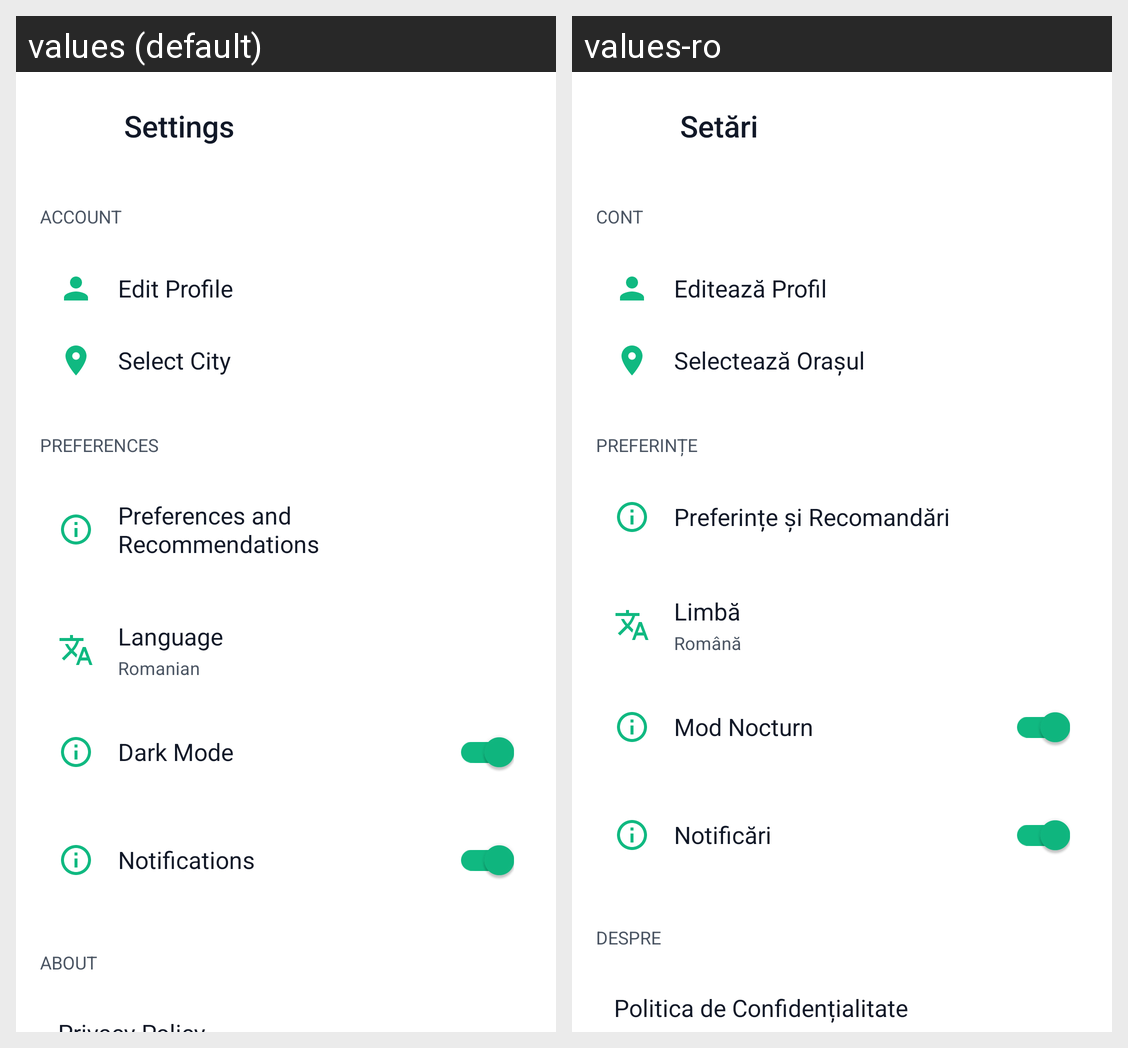

The Android screen above is rendered under two locales of the same app. Produce the string resources it draws, with the default and per-locale values.
Android screen res/layout/activity_settings.xml rendered under 2 locales, left to right: values (default), values-ro. Device: Nexus 5 (rendered at 1080×1920; each locale shown at half size, 540×960, under a caption strip naming it); theme Theme.CityScape.
Strings drawn on this screen, with the default value and each locale's value (text and hints the layout hard-codes, and strings that could not be matched under every locale, appear in the picture but are not listed):

settings
  values: Settings
  values-ro: Setări

account
  values: Account
  values-ro: Cont

edit_profile
  values: Edit Profile
  values-ro: Editează Profil

select_city
  values: Select City
  values-ro: Selectează Orașul

preferences
  values: Preferences
  values-ro: Preferințe

auto_preferinte_si_recomandari_6f17a9
  values: Preferences and Recommendations
  values-ro: Preferințe și Recomandări

language
  values: Language
  values-ro: Limbă

language_romanian
  values: Romanian
  values-ro: Română

dark_mode
  values: Dark Mode
  values-ro: Mod Nocturn

notifications
  values: Notifications
  values-ro: Notificări

about
  values: About
  values-ro: Despre
